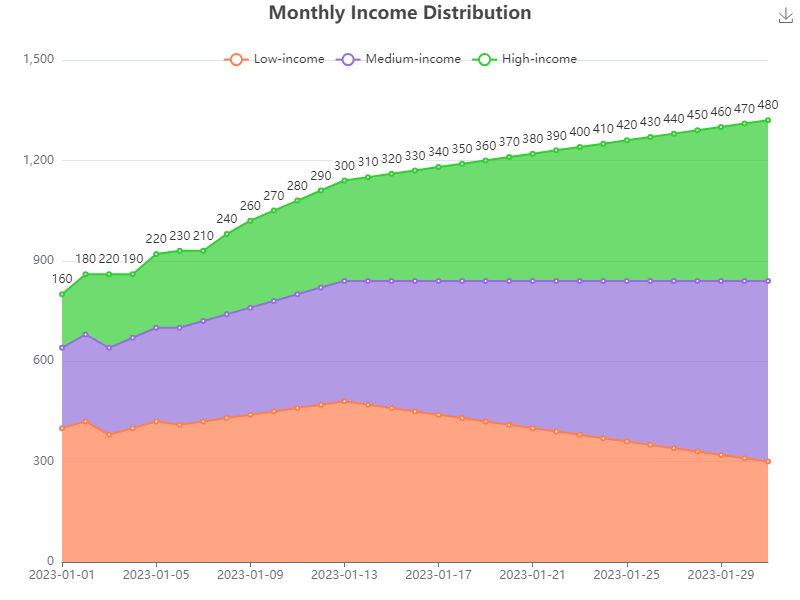

The data file committed next to this chart (first rows):
Date, Low-income, Medium-income, High-income
2023-01-01, 400, 240, 160
2023-01-02, 420, 260, 180
2023-01-03, 380, 260, 220
2023-01-04, 400, 270, 190
2023-01-05, 420, 280, 220
2023-01-06, 410, 290, 230
2023-01-07, 420, 300, 210
2023-01-08, 430, 310, 240
2023-01-09, 440, 320, 260
2023-01-10, 450, 330, 270
2023-01-11, 460, 340, 280
2023-01-12, 470, 350, 290
2023-01-13, 480, 360, 300
2023-01-14, 470, 370, 310
2023-01-15, 460, 380, 320
2023-01-16, 450, 390, 330
2023-01-17, 440, 400, 340
2023-01-18, 430, 410, 350
2023-01-19, 420, 420, 360
2023-01-20, 410, 430, 370
2023-01-21, 400, 440, 380
2023-01-22, 390, 450, 390
2023-01-23, 380, 460, 400
2023-01-24, 370, 470, 410
2023-01-25, 360, 480, 420
2023-01-26, 350, 490, 430
2023-01-27, 340, 500, 440
2023-01-28, 330, 510, 450
2023-01-29, 320, 520, 460
2023-01-30, 310, 530, 470
2023-01-31, 300, 540, 480
